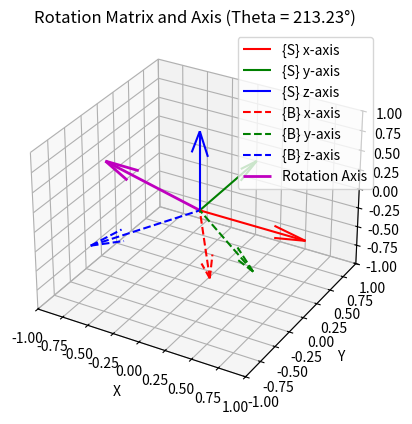
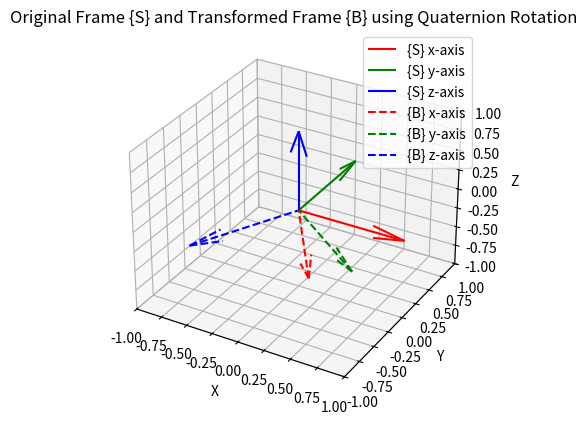

These figures' Python source, in order:
import numpy as np
import matplotlib.pyplot as plt
from mpl_toolkits.mplot3d import Axes3D

def rm2axisangle(R):
    if np.isclose(R, np.eye(3)).all():
        return np.array([np.nan, np.nan, np.nan]), 0.0
    elif np.isclose(np.trace(R), -1):
        denom = 1 / np.sqrt(2 * (1 + R[2, 2])) if R[2, 2] != -1 else np.nan
        return denom * np.array([R[0, 2], R[1, 2], 1 + R[2, 2]]), np.pi

    theta = np.arccos((np.trace(R) - 1) / 2)
    denom = 1 / (2 * np.sin(theta)) if np.sin(theta) != 0 else np.nan
    n1 = (R[2, 1] - R[1, 2])
    n2 = (R[0, 2] - R[2, 0])
    n3 = (R[1, 0] - R[0, 1])  
    return denom * np.array([n1, n2, n3]), theta

def axisangle2rm(theta, axis):
    axis = axis / np.linalg.norm(axis)
    outer_product = np.outer(axis, axis)
    skew_axis = np.array([[0, -axis[2], axis[1]], [axis[2], 0, -axis[0]], [-axis[1], axis[0], 0]])
    return (1 - np.cos(theta)) * outer_product + np.cos(theta) * np.eye(3) + np.sin(theta) * skew_axis

def rm2q(matrix):
    [r11, r12, r13] = matrix[0, :]
    [r21, r22, r23] = matrix[1, :]
    [r31, r32, r33] = matrix[2, :]

    vector = [r11+r22+r33,
              r11,
              r22,
              r33]
    
    max_id = vector.index(max(vector))

    if max_id == 0:
        return 0.5 * np.array([
            np.sqrt(1 + r11 + r22 + r33),
            (r32 - r23) / np.sqrt(1 + r11 + r22 + r33),
            (r13 - r31) / np.sqrt(1 + r11 + r22 + r33),
            (r21 - r12) / np.sqrt(1 + r11 + r22 + r33)
        ])
    elif max_id == 1:
        return 0.5 * np.array([
            (r32 - r23) / np.sqrt(1 + r11 - r22 - r33),
            np.sqrt(1 + r11 - r22 - r33),
            (r12 + r21) / np.sqrt(1 + r11 - r22 - r33),
            (r31 + r13) / np.sqrt(1 + r11 - r22 - r33)
        ])
    elif max_id == 2:
        return 0.5 * np.array([
            (r13 - r31) / np.sqrt(1 - r11 + r22 - r33),
            (r12 + r21) / np.sqrt(1 - r11 + r22 - r33),
            np.sqrt(1 - r11 + r22 - r33),
            (r23 + r32) / np.sqrt(1 - r11 + r22 - r33)
        ])
    elif max_id == 3:
        return 0.5 * np.array([
            (r21 - r12) / np.sqrt(1 - r11 - r22 + r33),
            (r31 + r13) / np.sqrt(1 - r11 - r22 + r33),
            (r23 + r32) / np.sqrt(1 - r11 - r22 + r33),
            np.sqrt(1 - r11 - r22 + r33)
        ])

def quaternion_multiply(q1, q2):
    w1, x1, y1, z1 = q1
    w2, x2, y2, z2 = q2
    w = w1 * w2 - x1 * x2 - y1 * y2 - z1 * z2
    x = w1 * x2 + x1 * w2 + y1 * z2 - z1 * y2
    y = w1 * y2 - x1 * z2 + y1 * w2 + z1 * x2
    z = w1 * z2 + x1 * y2 - y1 * x2 + z1 * w2
    return np.array([w, x, y, z])

def quaternion_conjugate(q):
    w, x, y, z = q
    return np.array([w, -x, -y, -z])

def rotate_vector_by_quaternion(v, q):
    v_quat = np.array([0, *v])
    q_conjugate = quaternion_conjugate(q)
    rotated_v_quat = quaternion_multiply(quaternion_multiply(q, v_quat), q_conjugate)
    return rotated_v_quat[1:]

def plot_rotation_matrix_and_axis(R, axis, theta):
    fig = plt.figure()
    ax = fig.add_subplot(111, projection='3d')

    origin = np.array([0, 0, 0])
    S_basis = np.eye(3)

    ax.quiver(*origin, *S_basis[:, 0], color='r', label='{S} x-axis')
    ax.quiver(*origin, *S_basis[:, 1], color='g', label='{S} y-axis')
    ax.quiver(*origin, *S_basis[:, 2], color='b', label='{S} z-axis')

    B_basis = R @ S_basis
    ax.quiver(*origin, *B_basis[:, 0], color='r', linestyle='--', label='{B} x-axis')
    ax.quiver(*origin, *B_basis[:, 1], color='g', linestyle='--', label='{B} y-axis')
    ax.quiver(*origin, *B_basis[:, 2], color='b', linestyle='--', label='{B} z-axis')

    ax.quiver(*origin, *axis, color='m', linewidth=2, label='Rotation Axis')

    ax.set_xlim([-1, 1])
    ax.set_ylim([-1, 1])
    ax.set_zlim([-1, 1])
    ax.set_xlabel('X')
    ax.set_ylabel('Y')
    ax.set_zlabel('Z')
    plt.legend()
    plt.title(f'Rotation Matrix and Axis (Theta = {np.rad2deg(theta):.2f}°)')
    plt.show()

def plot_frames_with_quaternion(q):
    fig = plt.figure()
    ax = fig.add_subplot(111, projection='3d')

    origin = np.array([0, 0, 0])
    S_basis = np.eye(3)

    ax.quiver(*origin, *S_basis[:, 0], color='r', label='{S} x-axis')
    ax.quiver(*origin, *S_basis[:, 1], color='g', label='{S} y-axis')
    ax.quiver(*origin, *S_basis[:, 2], color='b', label='{S} z-axis')

    B_basis_x = rotate_vector_by_quaternion(S_basis[:, 0], q)
    B_basis_y = rotate_vector_by_quaternion(S_basis[:, 1], q)
    B_basis_z = rotate_vector_by_quaternion(S_basis[:, 2], q)

    ax.quiver(*origin, *B_basis_x, color='r', linestyle='--', label='{B} x-axis')
    ax.quiver(*origin, *B_basis_y, color='g', linestyle='--', label='{B} y-axis')
    ax.quiver(*origin, *B_basis_z, color='b', linestyle='--', label='{B} z-axis')

    ax.set_xlim([-1, 1])
    ax.set_ylim([-1, 1])
    ax.set_zlim([-1, 1])
    ax.set_xlabel('X')
    ax.set_ylabel('Y')
    ax.set_zlabel('Z')
    plt.legend()
    plt.title('Original Frame {S} and Transformed Frame {B} using Quaternion Rotation')
    plt.show()

n = np.random.rand(3) - 0.5
theta = np.random.rand() * 2 * np.pi
n /= np.linalg.norm(n)

R_from_axis_angle = axisangle2rm(theta, n)

axis_recovered, theta_recovered = rm2axisangle(R_from_axis_angle)

print("Let's test the Axis-Angle to Rotation Matrix Conversion:")
print("\nRandomly generated axis and angle are:")
print("Axis:", np.array_str(n, precision=4, suppress_small=True))
print(f"Angle (radians): {theta:.4f}")

print("\nAxis-Angle to Rotation Matrix Conversion gives:")
print(np.array_str(R_from_axis_angle, precision=4, suppress_small=True))

print("\nRecovered Axis and Angle from Rotation Matrix:")
print("Axis:", np.array_str(axis_recovered, precision=4, suppress_small=True))
print(f"Angle (radians): {theta_recovered:.4f}")

print("\nComparison for Axis-Angle Representation:")
print(f"Axis: {np.array2string(n, precision=4, suppress_small=True)} -> {np.array2string(axis_recovered, precision=4, suppress_small=True)}")
print(f"Angle: {theta:.4f} -> {theta_recovered:.4f}")

q = rm2q(R_from_axis_angle)
print("\nQuaternion Representation from Rotation Matrix:")
print(np.array_str(q, precision=4, suppress_small=True))

print("\nLet's plot the rotation for the generated axis and angle:")
plot_rotation_matrix_and_axis(R_from_axis_angle, n, theta)

print("\nLet's visualize the rotation using the quaternion:")
plot_frames_with_quaternion(q)

